Run: headless pygame with SDL's dummy video driver; simulated clock (each Clock.tick advances the game by its frame time, no real sleeping); random seed 0; keys injected as events and as key.get_pressed() state; no mouse input.
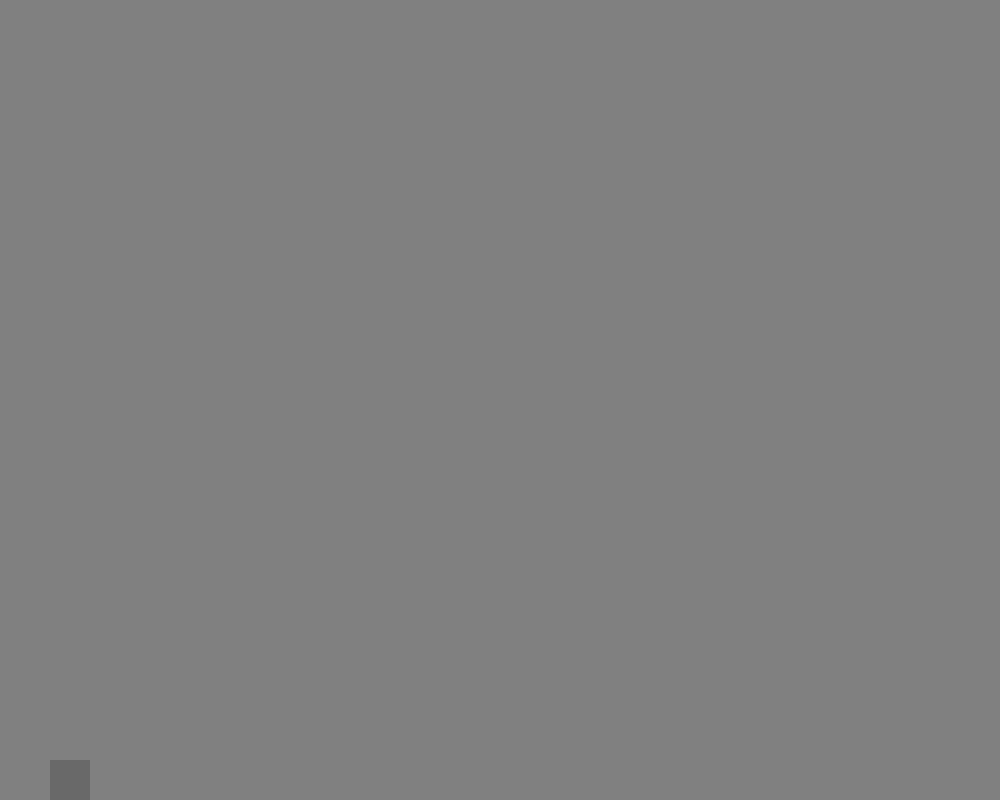
Frame 1 of 4 · flips 1–60 · no input
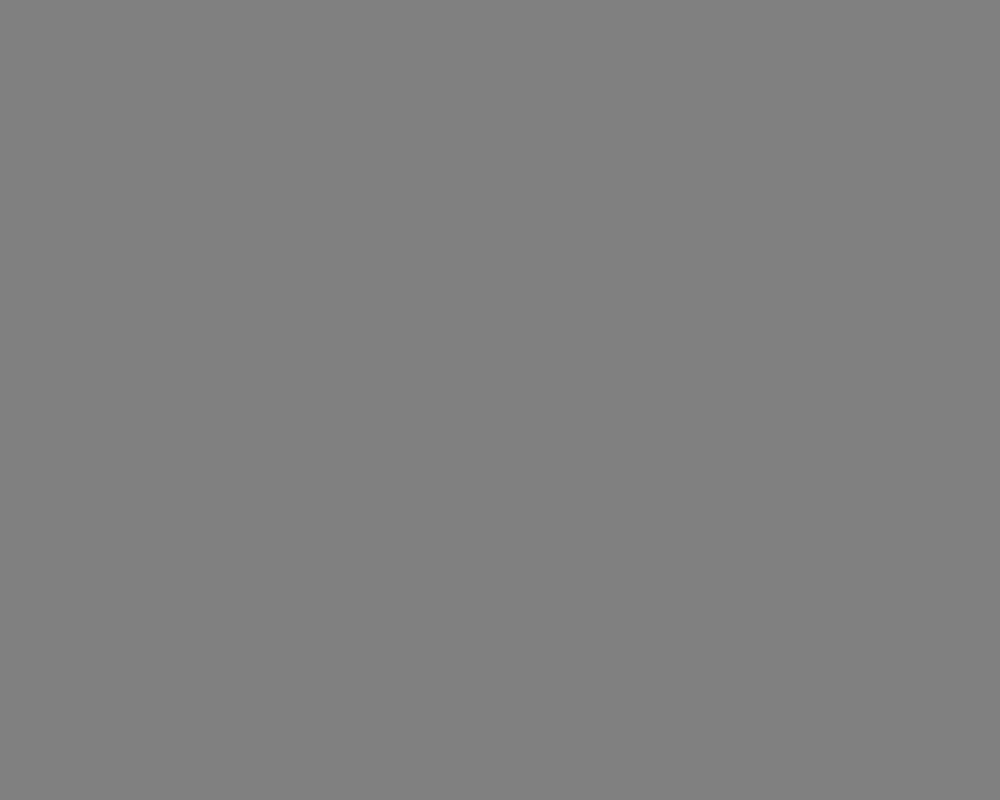
Frame 2 of 4 · flips 61–180 · tapped SPACE, RETURN · held RIGHT (→), D
Frame 3 of 4 · flips 181–300 · held DOWN (↓), S · screen unchanged from frame 2, image omitted
Frame 4 of 4 · flips 301–420 · held LEFT (←), A, UP (↑), W · screen same as frame 1, image omitted

The pygame program that drew these frames:

import pygame
import sys
import random

pygame.init()
altura_da_tela = 800
largura_da_tela = 1000
gameDisplay = pygame.display.set_mode((largura_da_tela, altura_da_tela))
pygame.display.set_caption("Jogo de Pulo")

cores = [
    (255, 255, 255),  # WHITE
    (0, 0, 0),        # BLACK
    (255, 0, 0),      # RED
    (0, 255, 0),      # GREEN
    (0, 0, 255),      # BLUE
    (255, 255, 0),    # YELLOW
    (0, 255, 255),    # CYAN
    (255, 0, 255),    # MAGENTA
    (255, 165, 0),    # ORANGE
    (128, 0, 128),    # PURPLE
    (165, 42, 42),    # BROWN
    (255, 105, 180),  # PINK
    (128, 128, 128),  # GRAY
    (0, 128, 128),    # TEAL
    (128, 128, 0),    # OLIVE
    (106, 90, 205),   # SLATEBLUE
    (255, 215, 0),    # GOLD
    (230, 230, 250),  # LAVENDER
    (255, 218, 185),  # PEACH
    (189, 252, 201),  # MINT
    (255, 182, 193),  # LIGHTPINK
    (135, 206, 235),  # SKYBLUE
    (255, 255, 224),  # LIGHTYELLOW
    (144, 238, 144),  # LIGHTGREEN
    (169, 169, 169),  # DARKGRAY
    (211, 211, 211),  # LIGHTGRAY
    (192, 192, 192),  # SILVER
    (105, 105, 105)   # DIMGRAY
]


cor_do_cubo = random.choice(cores)
cor_de_fundo = random.choice(cores)
print(cor_do_cubo)
print(cor_de_fundo)

# Variáveis do cubo e movimento
cubo_x = 50
cubo_y = altura_da_tela - 100
cubo_largura = 40
cubo_altura = 40
velocidade_pulo = -10
gravidade = 0.5
velocidade_x = 0
velocidade_y = 0
no_chao = True
pulo = -10
velocidade_maxima = 20

# Inicializar o relógio
clock = pygame.time.Clock()

# Função para desenhar o cubo
def desenho_cubo():
    pygame.draw.rect(gameDisplay, cor_do_cubo, (cubo_x, cubo_y, cubo_largura, cubo_altura))


# Função de movimentação e lógica do jogo
def game_loop():
    global cubo_y, velocidade_y, no_chao, cubo_x
    
    ativo = True
    while ativo:
        # Preencher a tela com a cor de fundo
        gameDisplay.fill(cor_de_fundo)
        
        # Processar eventos
        for evento in pygame.event.get():
            if evento.type == pygame.QUIT:
                pygame.quit()
                sys.exit()
            elif evento.type == pygame.KEYDOWN:
                if evento.key == pygame.K_UP and no_chao:
                    velocidade_y = pulo
                    no_chao = False
                elif evento.key == pygame.K_LEFT:
                    cubo_x -= 10
                elif evento.key == pygame.K_RIGHT:
                    cubo_x += 10
        keys = pygame.key.get_pressed()
        if keys [pygame.K_LEFT]:
            velocidade_x = velocidade_maxima
            cubo_x -= 10

        if keys [pygame.K_RIGHT]:
            velocidade_x = velocidade_maxima
            cubo_x += 10
            
        # Atualizar a posição do cubo (gravidade)
        velocidade_y += gravidade
        cubo_y += velocidade_y

        # Impedir que o cubo ultrapasse o chão
        if cubo_y >= altura_da_tela - cubo_altura:
            cubo_y = altura_da_tela - cubo_altura
            no_chao = True
            velocidade_y = 0
        
        # Desenhar o cubo
        desenho_cubo()

        base = 100
        chao_y = altura_da_tela - base
        teto_altura = 40

        # Atualizar a tela
        pygame.display.update()

        # Controlar a taxa de quadros por segundo
        clock.tick(60)

# Rodar o loop do jogo
game_loop()


        
